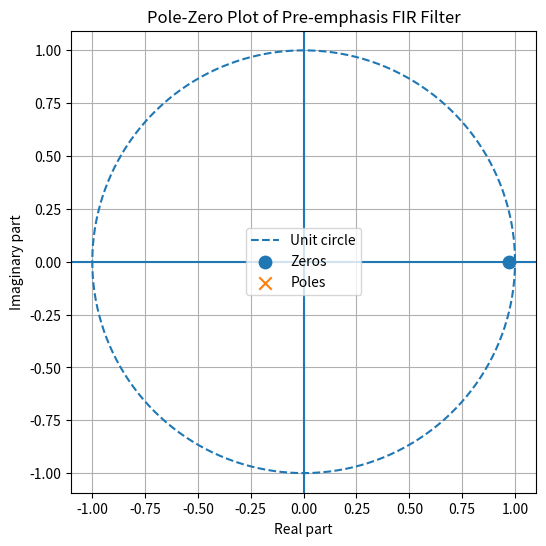
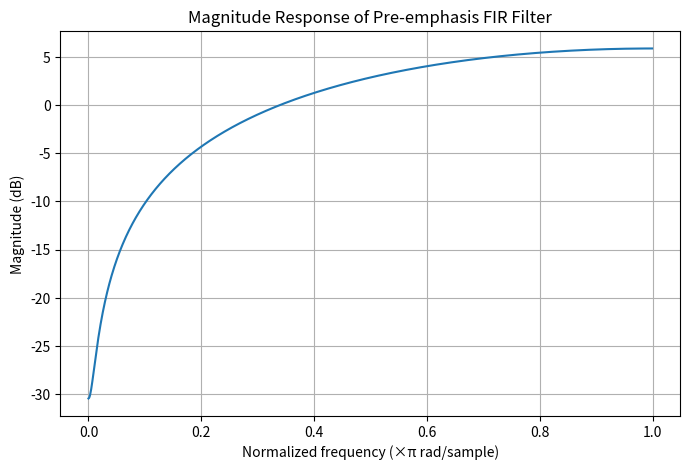
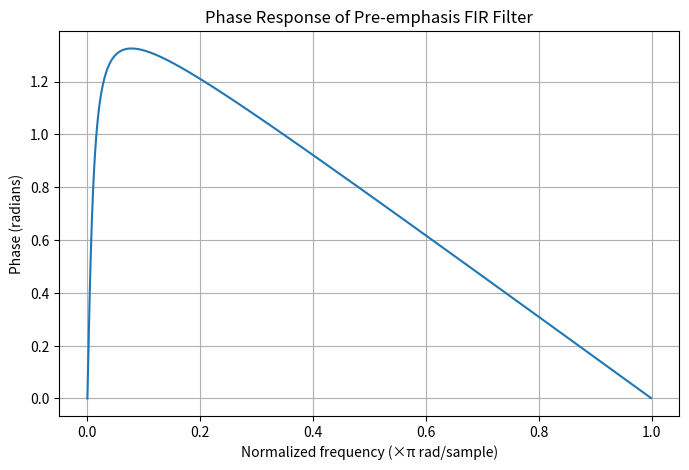
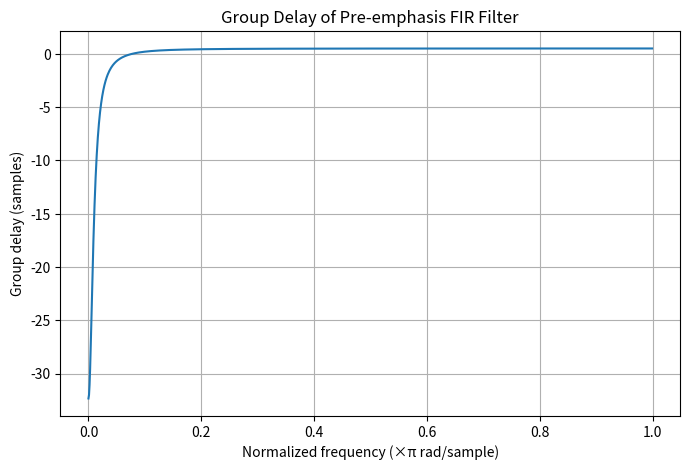

These charts were generated, in order, by the following Python code:
"""
Filter design and analysis module — Person B.

Task 6: Design at least one digital filter.
Required deliverables:
    - Difference equation
    - Transfer function H(z)
    - Pole-zero plot
    - Magnitude response
    - Phase response
    - Group delay

Chosen filter:
    First-order FIR pre-emphasis filter

    Difference equation:
        y[n] = x[n] - alpha*x[n-1]

    Transfer function:
        H(z) = 1 - alpha*z^(-1)

For alpha = 0.97, the filter emphasizes high-frequency speech components.
"""

import os
import numpy as np
from scipy import signal
import matplotlib.pyplot as plt


def design_preemphasis_fir(alpha=0.97):
    """
    First-order FIR pre-emphasis filter.

    H(z) = 1 - alpha*z^(-1)

    Difference equation:
        y[n] = x[n] - alpha*x[n-1]

    Args:
        alpha: pre-emphasis coefficient, usually 0.95 to 0.97.

    Returns:
        b, a: filter coefficients.
    """
    b = np.array([1.0, -alpha])
    a = np.array([1.0])
    return b, a


def apply_preemphasis(x, alpha=0.97):
    """
    Apply the pre-emphasis filter to a 1D audio signal.

    Args:
        x: 1D input signal.
        alpha: pre-emphasis coefficient.

    Returns:
        y: filtered signal.
    """
    b, a = design_preemphasis_fir(alpha)
    return signal.lfilter(b, a, x)


def plot_pole_zero(b, a, save_path="results/figures/preemphasis_pole_zero.png"):
    """
    Plot and save the pole-zero diagram.
    """
    zeros, poles, _ = signal.tf2zpk(b, a)

    plt.figure(figsize=(6, 6))

    # Unit circle
    theta = np.linspace(0, 2 * np.pi, 500)
    plt.plot(np.cos(theta), np.sin(theta), linestyle="--", label="Unit circle")

    # Plot zeros and poles
    plt.scatter(np.real(zeros), np.imag(zeros), marker="o", s=80, label="Zeros")
    plt.scatter(np.real(poles), np.imag(poles), marker="x", s=80, label="Poles")

    plt.axhline(0)
    plt.axvline(0)
    plt.xlabel("Real part")
    plt.ylabel("Imaginary part")
    plt.title("Pole-Zero Plot of Pre-emphasis FIR Filter")
    plt.grid(True)
    plt.axis("equal")
    plt.legend()

    os.makedirs(os.path.dirname(save_path), exist_ok=True)
    plt.savefig(save_path, dpi=300, bbox_inches="tight")
    plt.close()


def plot_frequency_response(b, a, save_path="results/figures/preemphasis_magnitude_phase.png"):
    """
    Plot and save magnitude and phase response.
    """
    w, h = signal.freqz(b, a, worN=1024)

    magnitude_db = 20 * np.log10(np.abs(h) + 1e-12)
    phase = np.unwrap(np.angle(h))

    plt.figure(figsize=(8, 5))
    plt.plot(w / np.pi, magnitude_db)
    plt.xlabel("Normalized frequency (×π rad/sample)")
    plt.ylabel("Magnitude (dB)")
    plt.title("Magnitude Response of Pre-emphasis FIR Filter")
    plt.grid(True)

    os.makedirs(os.path.dirname(save_path), exist_ok=True)
    plt.savefig(save_path.replace(".png", "_magnitude.png"), dpi=300, bbox_inches="tight")
    plt.close()

    plt.figure(figsize=(8, 5))
    plt.plot(w / np.pi, phase)
    plt.xlabel("Normalized frequency (×π rad/sample)")
    plt.ylabel("Phase (radians)")
    plt.title("Phase Response of Pre-emphasis FIR Filter")
    plt.grid(True)

    plt.savefig(save_path.replace(".png", "_phase.png"), dpi=300, bbox_inches="tight")
    plt.close()


def plot_group_delay(b, a, save_path="results/figures/preemphasis_group_delay.png"):
    """
    Plot and save group delay.
    """
    w, gd = signal.group_delay((b, a), w=1024)

    plt.figure(figsize=(8, 5))
    plt.plot(w / np.pi, gd)
    plt.xlabel("Normalized frequency (×π rad/sample)")
    plt.ylabel("Group delay (samples)")
    plt.title("Group Delay of Pre-emphasis FIR Filter")
    plt.grid(True)

    os.makedirs(os.path.dirname(save_path), exist_ok=True)
    plt.savefig(save_path, dpi=300, bbox_inches="tight")
    plt.close()


def analyze_preemphasis_filter(alpha=0.97):
    """
    Generate all required filter analysis plots.

    Returns:
        b, a: filter coefficients.
    """
    b, a = design_preemphasis_fir(alpha)

    plot_pole_zero(b, a)
    plot_frequency_response(b, a)
    plot_group_delay(b, a)

    return b, a


def print_filter_summary(alpha=0.97):
    """
    Print filter equations and basic properties.
    """
    b, a = design_preemphasis_fir(alpha)
    zeros, poles, _ = signal.tf2zpk(b, a)

    print("Pre-emphasis FIR filter")
    print("-----------------------")
    print(f"Difference equation: y[n] = x[n] - {alpha}x[n-1]")
    print(f"Transfer function: H(z) = 1 - {alpha}z^-1")
    print(f"Numerator coefficients b: {b}")
    print(f"Denominator coefficients a: {a}")
    print(f"Zeros: {zeros}")
    print(f"Poles: {poles}")

    if len(poles) == 0 or np.all(np.abs(poles) < 1):
        print("Stability: Stable")
    else:
        print("Stability: Unstable")

    print("Filter type: High-pass / pre-emphasis FIR filter")


if __name__ == "__main__":
    b, a = analyze_preemphasis_filter(alpha=0.97)
    print_filter_summary(alpha=0.97)
    print("Filter plots saved to results/figures/")
